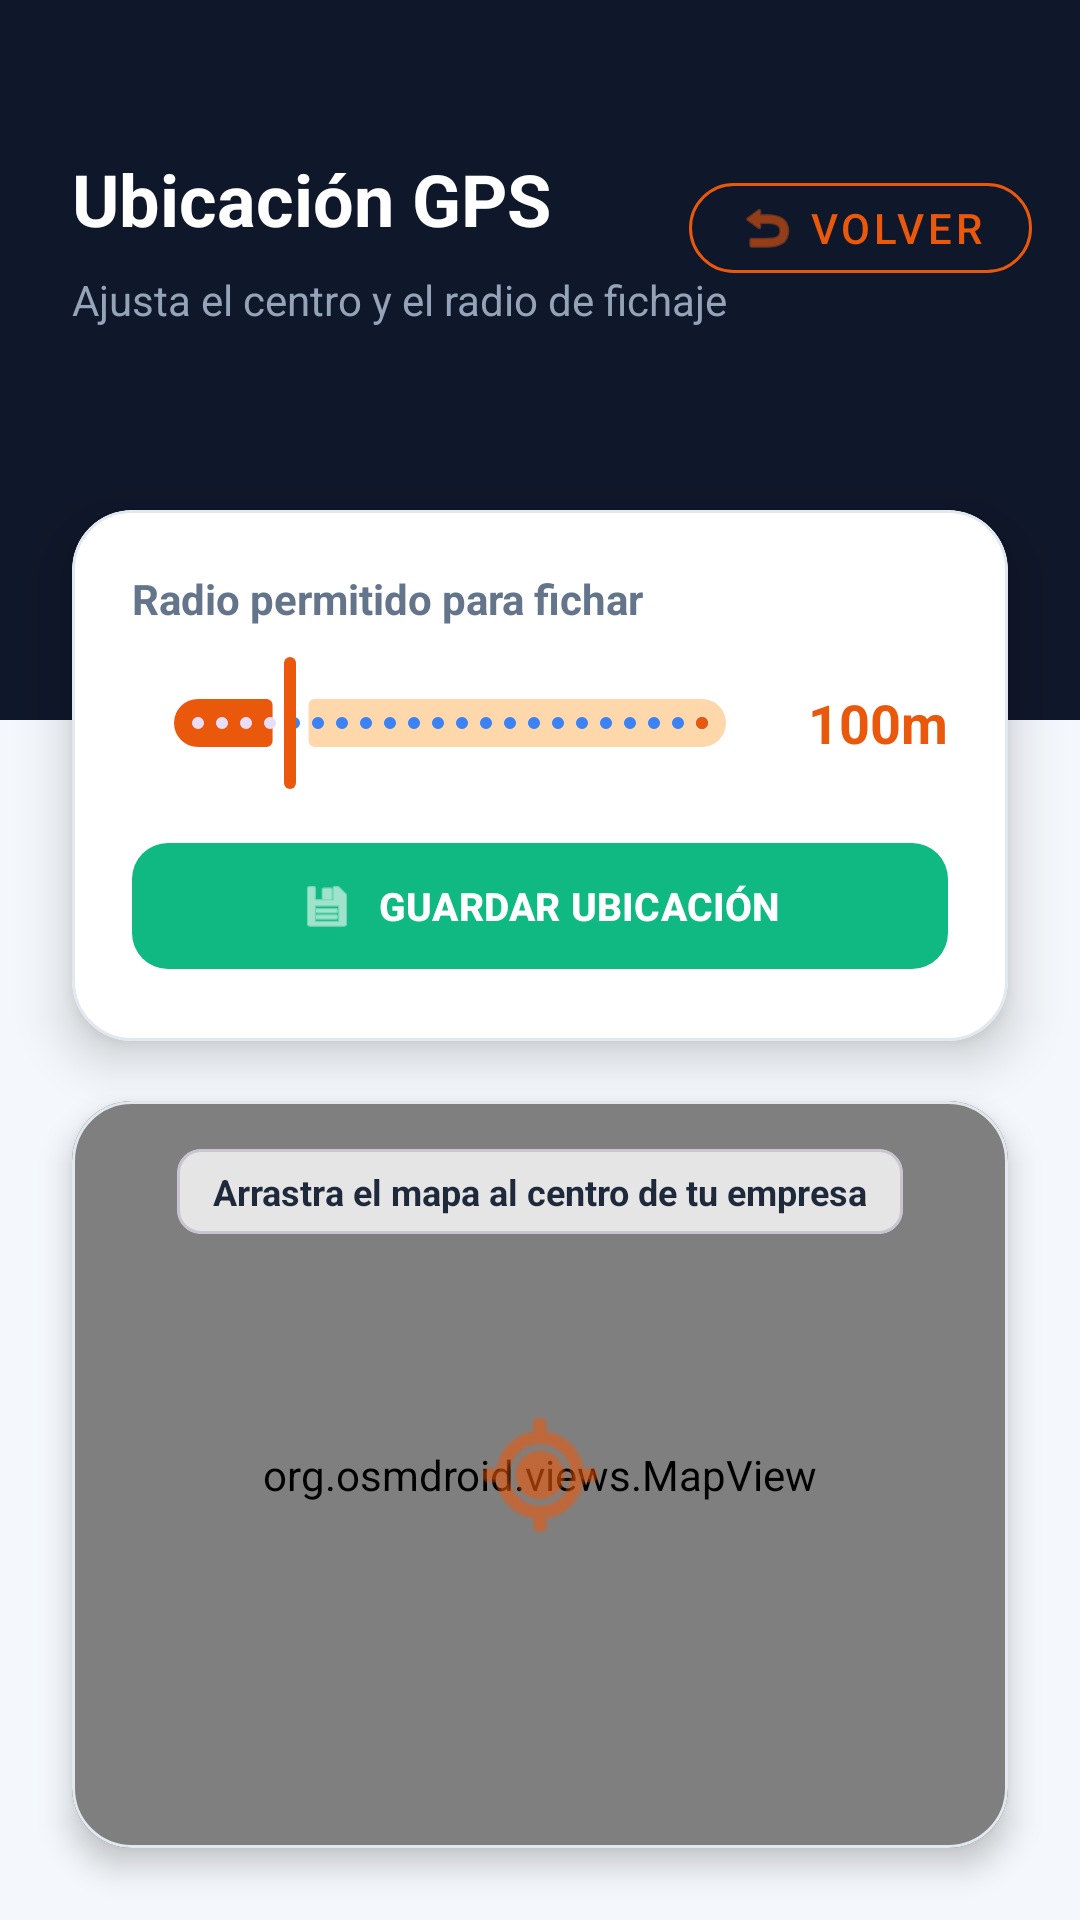

This screen was rendered from an Android layout file. Write that file and the resources it references.
<!-- AndroidManifest.xml: application theme Theme.ControlPresencia -->
<!-- res/layout/fragment_config_mapa.xml -->
<?xml version="1.0" encoding="utf-8"?>
<androidx.constraintlayout.widget.ConstraintLayout xmlns:android="http://schemas.android.com/apk/res/android"
    xmlns:app="http://schemas.android.com/apk/res-auto"
    android:layout_width="match_parent"
    android:layout_height="match_parent"
    android:background="@color/app_bg">

    <View
        android:id="@+id/headerBgMapa"
        android:layout_width="match_parent"
        android:layout_height="240dp"
        android:background="@color/header_bg"
        app:layout_constraintTop_toTopOf="parent" />

    <TextView
        android:id="@+id/tvTituloMapa"
        android:layout_width="0dp"
        android:layout_height="wrap_content"
        android:layout_marginStart="24dp"
        android:layout_marginTop="50dp"
        android:text="Ubicación GPS"
        android:textColor="@color/white"
        android:textSize="24sp"
        android:textStyle="bold"
        app:layout_constraintStart_toStartOf="parent"
        app:layout_constraintTop_toTopOf="parent" />

    <TextView
        android:id="@+id/tvSubtituloMapa"
        android:layout_width="0dp"
        android:layout_height="wrap_content"
        android:layout_marginStart="24dp"
        android:layout_marginTop="8dp"
        android:text="Ajusta el centro y el radio de fichaje"
        android:textColor="@color/text_header_sub"
        android:textSize="14sp"
        app:layout_constraintStart_toStartOf="parent"
        app:layout_constraintTop_toBottomOf="@+id/tvTituloMapa" />

    <com.google.android.material.button.MaterialButton
        android:id="@+id/btnVolverMapa"
        style="@style/Widget.MaterialComponents.Button.OutlinedButton"
        android:layout_width="wrap_content"
        android:layout_height="42dp"
        android:layout_marginTop="55dp"
        android:layout_marginEnd="16dp"
        android:text="Volver"
        android:textColor="#EA580C"
        app:cornerRadius="20dp"
        app:strokeColor="#EA580C"
        app:strokeWidth="1dp"
        app:icon="@android:drawable/ic_menu_revert"
        app:iconTint="#EA580C"
        app:iconSize="20dp"
        app:layout_constraintEnd_toEndOf="parent"
        app:layout_constraintTop_toTopOf="parent" />

    <com.google.android.material.card.MaterialCardView
        android:id="@+id/cardAjustesMapa"
        android:layout_width="match_parent"
        android:layout_height="wrap_content"
        android:layout_marginHorizontal="24dp"
        android:layout_marginTop="170dp"
        app:cardBackgroundColor="@color/white"
        app:cardCornerRadius="20dp"
        app:cardElevation="10dp"
        app:strokeColor="#E2E8F0"
        app:strokeWidth="1dp"
        app:layout_constraintTop_toTopOf="parent">

        <LinearLayout
            android:layout_width="match_parent"
            android:layout_height="wrap_content"
            android:orientation="vertical"
            android:padding="20dp">

            <TextView
                android:layout_width="wrap_content"
                android:layout_height="wrap_content"
                android:text="Radio permitido para fichar"
                android:textColor="@color/text_secondary"
                android:textSize="14sp"
                android:textStyle="bold" />

            <LinearLayout
                android:layout_width="match_parent"
                android:layout_height="wrap_content"
                android:orientation="horizontal"
                android:gravity="center_vertical"
                android:layout_marginTop="8dp">

                <com.google.android.material.slider.Slider
                    android:id="@+id/sliderRadio"
                    android:layout_width="0dp"
                    android:layout_height="wrap_content"
                    android:layout_weight="1"
                    android:valueFrom="10.0"
                    android:valueTo="500.0"
                    android:value="100.0"
                    android:stepSize="10.0"
                    app:thumbColor="#EA580C"
                    app:trackColorActive="#EA580C"
                    app:trackColorInactive="#FED7AA" />

                <TextView
                    android:id="@+id/tvMetrosActuales"
                    android:layout_width="60dp"
                    android:layout_height="wrap_content"
                    android:text="100m"
                    android:textAlignment="viewEnd"
                    android:textColor="#EA580C"
                    android:textSize="18sp"
                    android:textStyle="bold" />
            </LinearLayout>

            <com.google.android.material.button.MaterialButton
                android:id="@+id/btnGuardarUbicacion"
                android:layout_width="match_parent"
                android:layout_height="50dp"
                android:layout_marginTop="12dp"
                android:text="GUARDAR UBICACIÓN"
                android:textColor="@color/white"
                android:textSize="13sp"
                android:textStyle="bold"
                app:backgroundTint="#10B981"
                app:cornerRadius="12dp"
                app:icon="@android:drawable/ic_menu_save"
                app:iconGravity="textStart" />

        </LinearLayout>
    </com.google.android.material.card.MaterialCardView>

    <com.google.android.material.card.MaterialCardView
        android:id="@+id/cardContenedorMapa"
        android:layout_width="match_parent"
        android:layout_height="0dp"
        android:layout_marginHorizontal="24dp"
        android:layout_marginTop="20dp"
        android:layout_marginBottom="24dp"
        app:cardBackgroundColor="@color/white"
        app:cardCornerRadius="20dp"
        app:cardElevation="6dp"
        app:strokeColor="#E2E8F0"
        app:strokeWidth="1dp"
        app:layout_constraintBottom_toBottomOf="parent"
        app:layout_constraintTop_toBottomOf="@+id/cardAjustesMapa">

        <androidx.constraintlayout.widget.ConstraintLayout
            android:layout_width="match_parent"
            android:layout_height="match_parent">

            <org.osmdroid.views.MapView
                android:id="@+id/mapAdmin"
                android:layout_width="match_parent"
                android:layout_height="match_parent" />

            <ImageView
                android:layout_width="48dp"
                android:layout_height="48dp"
                android:src="@android:drawable/ic_menu_mylocation"
                app:tint="#EA580C"
                app:layout_constraintBottom_toBottomOf="parent"
                app:layout_constraintEnd_toEndOf="parent"
                app:layout_constraintStart_toStartOf="parent"
                app:layout_constraintTop_toTopOf="parent" />

            <com.google.android.material.card.MaterialCardView
                android:layout_width="wrap_content"
                android:layout_height="wrap_content"
                android:layout_marginTop="16dp"
                app:cardBackgroundColor="#CCFFFFFF"
                app:cardCornerRadius="8dp"
                app:cardElevation="0dp"
                app:layout_constraintEnd_toEndOf="parent"
                app:layout_constraintStart_toStartOf="parent"
                app:layout_constraintTop_toTopOf="parent">

                <TextView
                    android:layout_width="wrap_content"
                    android:layout_height="wrap_content"
                    android:paddingHorizontal="12dp"
                    android:paddingVertical="6dp"
                    android:text="Arrastra el mapa al centro de tu empresa"
                    android:textColor="@color/text_primary"
                    android:textSize="12sp"
                    android:textStyle="bold" />
            </com.google.android.material.card.MaterialCardView>

        </androidx.constraintlayout.widget.ConstraintLayout>

    </com.google.android.material.card.MaterialCardView>

</androidx.constraintlayout.widget.ConstraintLayout>
<!-- resources referenced by this layout -->
<resources>
  <color name="app_bg">#F4F7FB</color>
  <color name="header_bg">#0F172A</color>
  <color name="text_header_sub">#94A3B8</color>
  <color name="text_primary">#1E293B</color>
  <color name="text_secondary">#64748B</color>
  <color name="white">#FFFFFFFF</color>
  <style name="Theme.ControlPresencia" parent="Theme.Material3.Light.NoActionBar">
          <item name="colorPrimary">#3B82F6</item> <item name="colorPrimaryVariant">@color/header_bg</item>
          <item name="colorOnPrimary">@color/white</item>
  
          <item name="colorSecondary">#F59E0B</item> <item name="colorSecondaryVariant">#F59E0B</item>
          <item name="colorOnSecondary">@color/white</item>
  
          <item name="android:colorBackground">@color/app_bg</item>
  
          <item name="android:statusBarColor">@color/header_bg</item>
          <item name="android:windowLightStatusBar">false</item>
  
          <item name="cardViewStyle">@style/Widget.Material3.CardView.Elevated</item>
      </style>
</resources>
